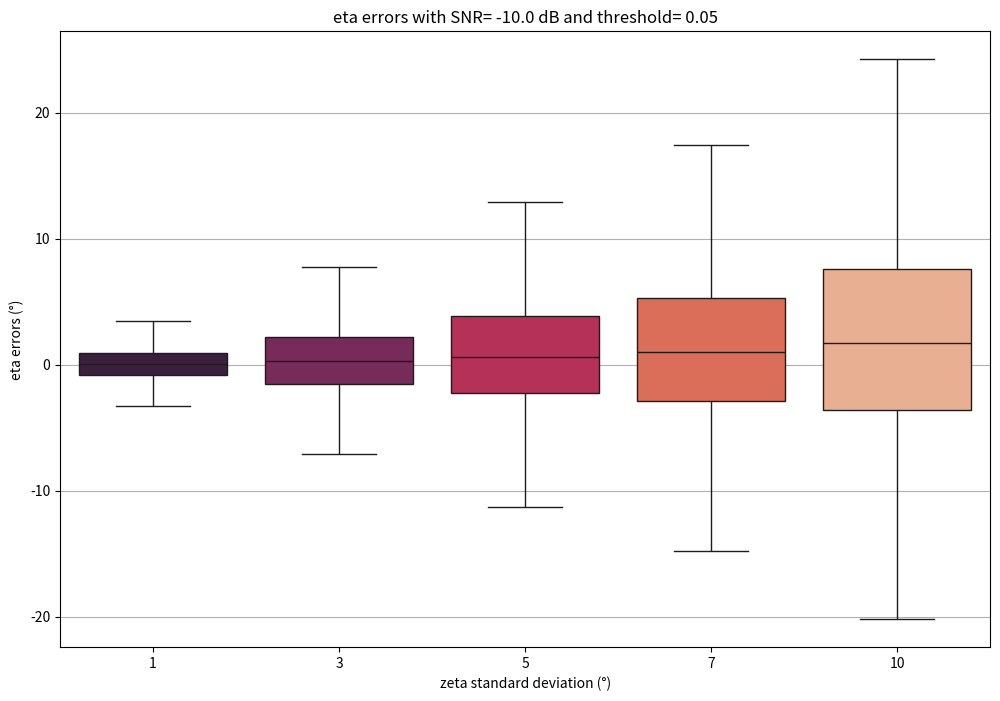

Write the Python code that produced this figure. (Note: this script raises an exception after producing the figure.)
import numpy as np
import matplotlib.pyplot as plt
import seaborn as sns

def simplify(angle):
    while True:
        if angle>2*np.pi:
            angle = angle-2*np.pi
        if angle<0:
            angle = 2*np.pi+angle
        if 0<angle<2*np.pi:
            return angle

def solve_system(noise, zeta_std, phase_std, zetas, phases, l=0.005):
    if noise:
        n_zetas = zetas + np.random.normal(0,zeta_std,3)
        n_phases = phases + np.random.normal(0,phase_std,4)
    else:
        n_zetas = zetas
        n_phases = phases         
    alpha = (n_phases[3]-n_phases[1])*np.cos(n_zetas[1])
    beta = (n_phases[3]-n_phases[1])*np.sin(n_zetas[1])
    delta = n_phases[2]-n_phases[3]
    gamma = (n_phases[1]-n_phases[2])*np.cos(n_zetas[2])
    epsilon = (n_phases[1]-n_phases[2])*np.sin(n_zetas[2])
    #pol = np.polynomial.polynomial.Polynomial([-(alpha+delta+gamma),2*(beta+epsilon),(alpha+delta+gamma)])
    #t = pol.roots()
    t = np.roots([-(alpha+delta+gamma),2*(beta+epsilon),(alpha+delta+gamma)])
    #t = np.zeros(2)
    f_d = np.zeros((2))
    f_off = np.zeros(4)
    v = np.zeros(2)
    #t[0] = (-2*(beta+epsilon) + np.sqrt((2*(beta+epsilon))**2+4*(alpha+delta+gamma)**2))/(-2*(alpha+delta+gamma))
    #t[1] = (-2*(beta+epsilon) - np.sqrt((2*(beta+epsilon))**2+4*(alpha+delta+gamma)**2))/(-2*(alpha+delta+gamma))
    eta = 2*np.arctan(t)
    f_d[0] = n_phases[0]-n_phases[1]-(((n_phases[3]-n_phases[1])*(np.cos(n_zetas[0]-eta[0])-np.cos(eta[0])))/(np.cos(n_zetas[2]-eta[0])-np.cos(eta[0])))
    f_d[1] = n_phases[0]-n_phases[1]-(((n_phases[3]-n_phases[1])*(np.cos(n_zetas[0]-eta[1])-np.cos(eta[1])))/(np.cos(n_zetas[2]-eta[1])-np.cos(eta[1])))
    v[0] = l*(n_phases[3]-n_phases[1])/(np.cos(n_zetas[2]-eta[0])-np.cos(eta[0]))
    v[1] = l*(n_phases[3]-n_phases[1])/(np.cos(n_zetas[2]-eta[1])-np.cos(eta[1]))
    f_off[0] = n_phases[1]-(v[0]/l*np.cos(eta[0]))
    f_off[1] = n_phases[1]-(v[0]/l*np.cos(eta[1]))
    f_off[2] = n_phases[1]-(v[1]/l*np.cos(eta[0]))
    f_off[3] = n_phases[1]-(v[1]/l*np.cos(eta[1]))
    return eta, f_d, v, f_off, alpha, delta, gamma, n_zetas

def check_phases(eta, f_d, v, f_off, zetas, l=0.005):
    c_phases = np.zeros(4)
    c_phases[0] = simplify(f_d+f_off+(v/l*np.cos(zetas[0]-eta[0])))
    c_phases[1] = simplify(f_off+(v/l*np.cos(eta[0])))
    c_phases[2] = simplify(f_off+(v/l*np.cos(zetas[1]-eta[0])))
    c_phases[3] = simplify(f_off+(v/l*np.cos(zetas[2]-eta[0])))
    return c_phases

def boxplot_plot(errors, xlabel, ylabel, xticks, title, name=''):
    plt.figure(figsize=(12,8))
    plt.ylabel(ylabel)
    plt.xlabel("zeta standard deviation (°)")
    plt.grid()
    ax = sns.boxplot(data=errors, orient='v', palette='rocket', showfliers=False)
    plt.xticks(np.arange(len(xticks)), xticks)
    plt.title(title)
    plt.savefig('plots/'+name+'.png')
    plt.show()

# for i in range(10000):
#     zetas = np.random.uniform(-np.pi/4,np.pi/4,3)
#     phases = np.random.uniform(0,2*np.pi,4)
#     eta_n, f_d_n, v_n, f_off_n, alpha_n, delta_n, gamma_n, n_zetas = solve_system(False, 0, 0, zetas, phases)
#     c_phases = check_phases(eta_n, f_d_n[0], v_n[0], f_off_n[0], zetas)
#     for j in range(4):
#         if c_phases[j]-phases[j] > 10**(-10):
#             print(c_phases[j]-phases[j])

SNR = np.array([-10,-5,0,5,10,15,20])
SNR = np.power(10,SNR/10)
p_std = np.sqrt(1/(2*256*SNR))
zetas_std = [1,3,5,7,10]
threshold = 0.05
for phase_std,snr in zip(p_std,SNR):
    tot_eta_errors = []
    tot_fd_errors = []    
    for zeta_std in np.deg2rad(zetas_std):
        N = 10000 # number of simulations
        eta_errors = []
        f_d_errors = []
        f_off_errors = []
        for ind in range(N):
            zetas = np.random.uniform(0,np.pi/4,3)
            phases = np.random.uniform(0,2*np.pi,4)
            eta_n, f_d_n, v_n, f_off_n, alpha_n, delta_n, gamma_n, n_zetas = solve_system(True, zeta_std, phase_std, zetas, phases) # with added Gaussian noise
            eta, f_d, v, f_off, alpha, delta, gamma, zetas = solve_system(False, zeta_std, phase_std, zetas, phases) # without noise, exact solution
            for i in range(len(n_zetas)):
                n_zetas[i] = simplify(n_zetas[i])
            for i in range(len(eta_n)):
                eta_n[i] = simplify(eta_n[i])
                eta[i] = simplify(eta[i])
            skip = False
            if abs(alpha_n+delta_n+gamma_n) < threshold:
                skip = True
                #eta = [np.pi/2,-np.pi/2]
            for i in range(3):
                for j in range(2):
                    if abs(n_zetas[i]-(2*eta_n[j]))<threshold:
                        skip = True
                    if abs(eta_n[j])<threshold:
                        skip = True
                    if abs(n_zetas[i])<threshold:
                        skip=True
            if skip:
                continue
            eta = eta[0]
            eta_n = eta_n[0]
            f_d = f_d[0]
            f_d_n = f_d_n[0]
            eta_errors.append(np.rad2deg(eta_n-eta))
            f_d_errors.append(f_d_n-f_d)
            f_off_errors.append(f_off_n-f_off)
        tot_eta_errors.append(eta_errors)
        tot_fd_errors.append(f_d_errors)
        for e in f_d_errors:
            if e > 1000:
                print('e: ' + str(e))
        print('zeta std: ' + str(np.rad2deg(zeta_std)) + '°')
        print('phase_std: ' + str(np.rad2deg(phase_std)) + '°')
        print('SNR: ' + str(10*np.log10(snr)) + ' dB')
        print('eta errors mean: ' + str(np.mean(eta_errors)) + ', std: ' + str(np.std(eta_errors)))
        print('f_d errors mean: ' + str(np.mean(f_d_errors)) + ', std: ' + str(np.std(f_d_errors)))
        print('f_off errors mean: ' + str(np.mean(f_off_errors)) + ', std: ' + str(np.std(f_off_errors)))
        print('\n')
    boxplot_plot(tot_eta_errors, "zeta standard deviation (°)", "eta errors (°)", zetas_std, "eta errors with SNR= " + str(10*np.log10(snr)) + " dB and threshold= " + str(threshold), 'eta_errors_snr' + str(int(10*np.log10(snr))))
    boxplot_plot(tot_fd_errors, "zeta standard deviation (°)", "frequency Doppler errors (Hz)", zetas_std, "frequency Doppler errors with SNR= " + str(10*np.log10(snr)) + " dB and threshold= " + str(threshold), 'fd_errors_snr' + str(int(10*np.log10(snr))))